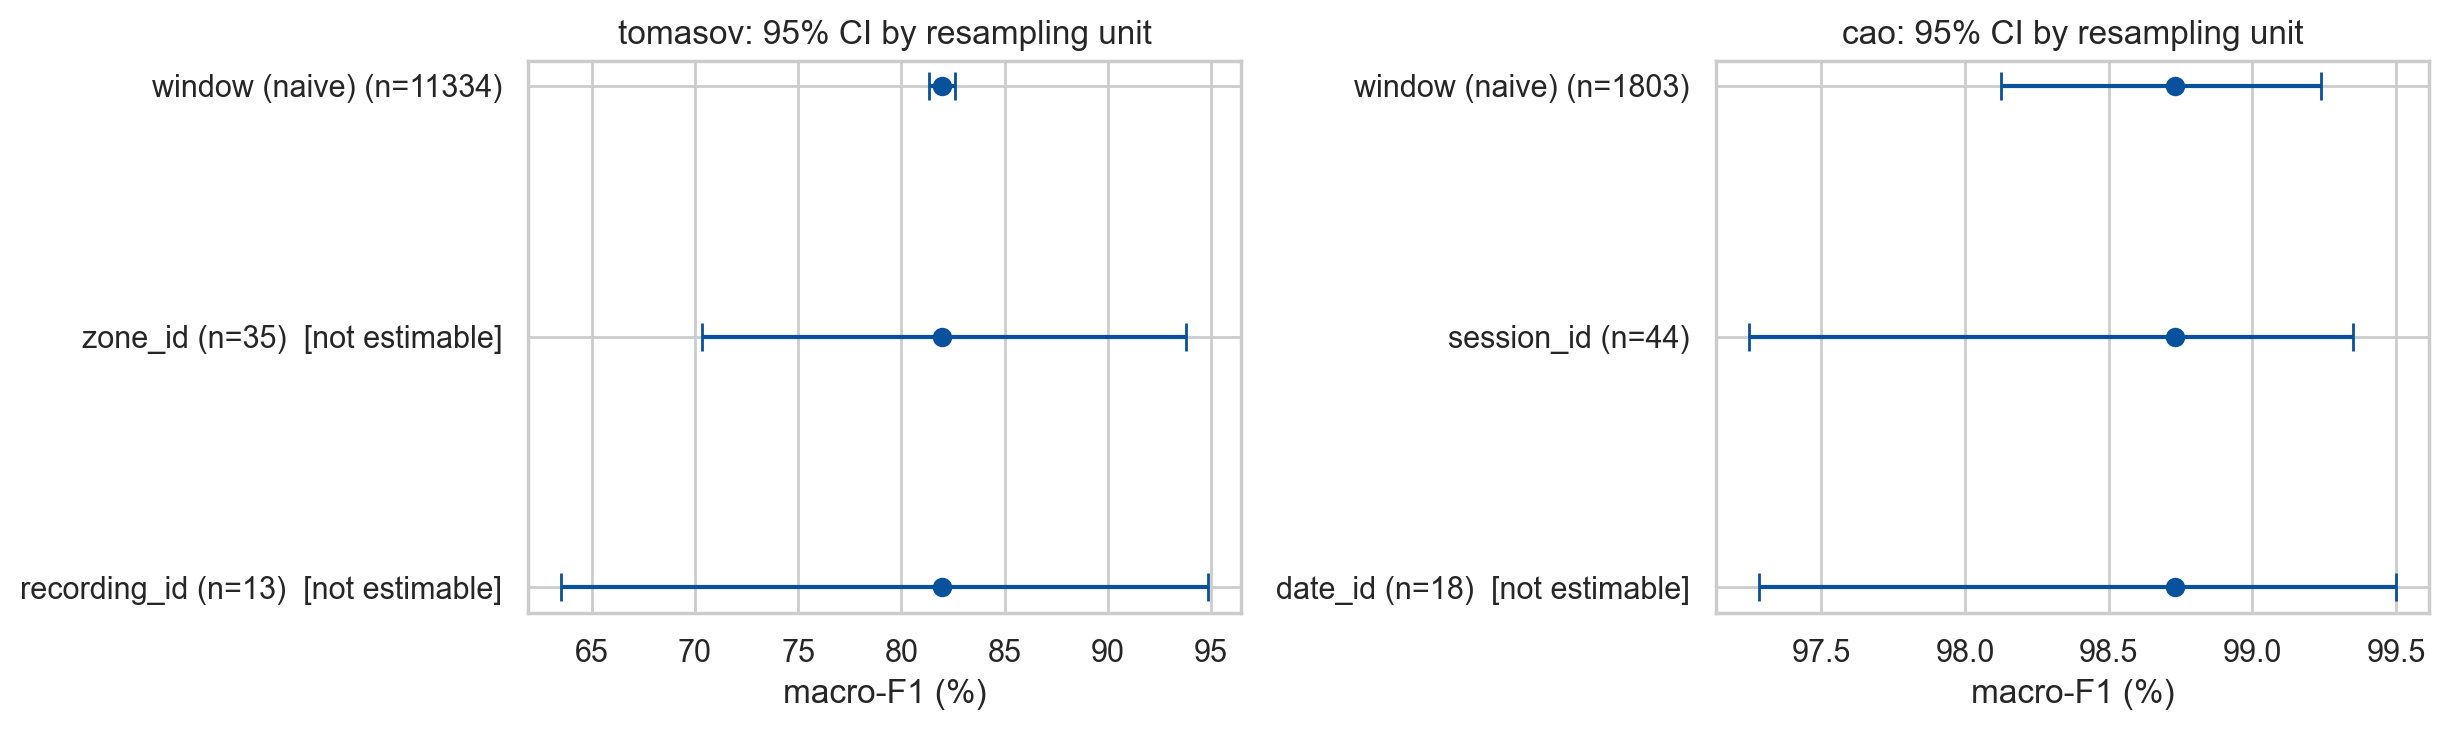

Values plotted in this chart, from the file beside it:
dataset, metric, level, n_groups, point, ci_low, ci_high, half_width, mean_classes_present, n_classes_total, frac_replicates_all_classes, estimable, n_boot
tomasov, f1_macro, window (naive), 11334, 81.96, 81.34, 82.61, 0.633, 9.0, 9, 1.0, True, 2000
tomasov, f1_macro, zone_id, 35, 81.96, 70.34, 93.8, 11.73, 7.98, 9, 0.287, False, 2000
tomasov, f1_macro, recording_id, 13, 81.96, 63.5, 94.88, 15.69, 6.6, 9, 0.024, False, 2000
tomasov, accuracy, window (naive), 11334, 90.49, 89.94, 91.02, 0.538, 9.0, 9, 1.0, True, 2000
tomasov, accuracy, zone_id, 35, 90.49, 83.44, 95.01, 5.784, 9.0, 9, 1.0, True, 2000
tomasov, accuracy, recording_id, 13, 90.49, 80.7, 95.65, 7.476, 9.0, 9, 1.0, True, 2000
cao, f1_macro, window (naive), 1803, 98.73, 98.12, 99.24, 0.557, 6.0, 6, 1.0, True, 2000
cao, f1_macro, session_id, 44, 98.73, 97.25, 99.35, 1.052, 5.93, 6, 0.933, True, 2000
cao, f1_macro, date_id, 18, 98.73, 97.28, 99.5, 1.109, 5.74, 6, 0.755, False, 2000
cao, accuracy, window (naive), 1803, 98.89, 98.34, 99.33, 0.499, 6.0, 6, 1.0, True, 2000
cao, accuracy, session_id, 44, 98.89, 98.14, 99.53, 0.695, 6.0, 6, 1.0, True, 2000
cao, accuracy, date_id, 18, 98.89, 98.38, 99.45, 0.535, 6.0, 6, 1.0, True, 2000
